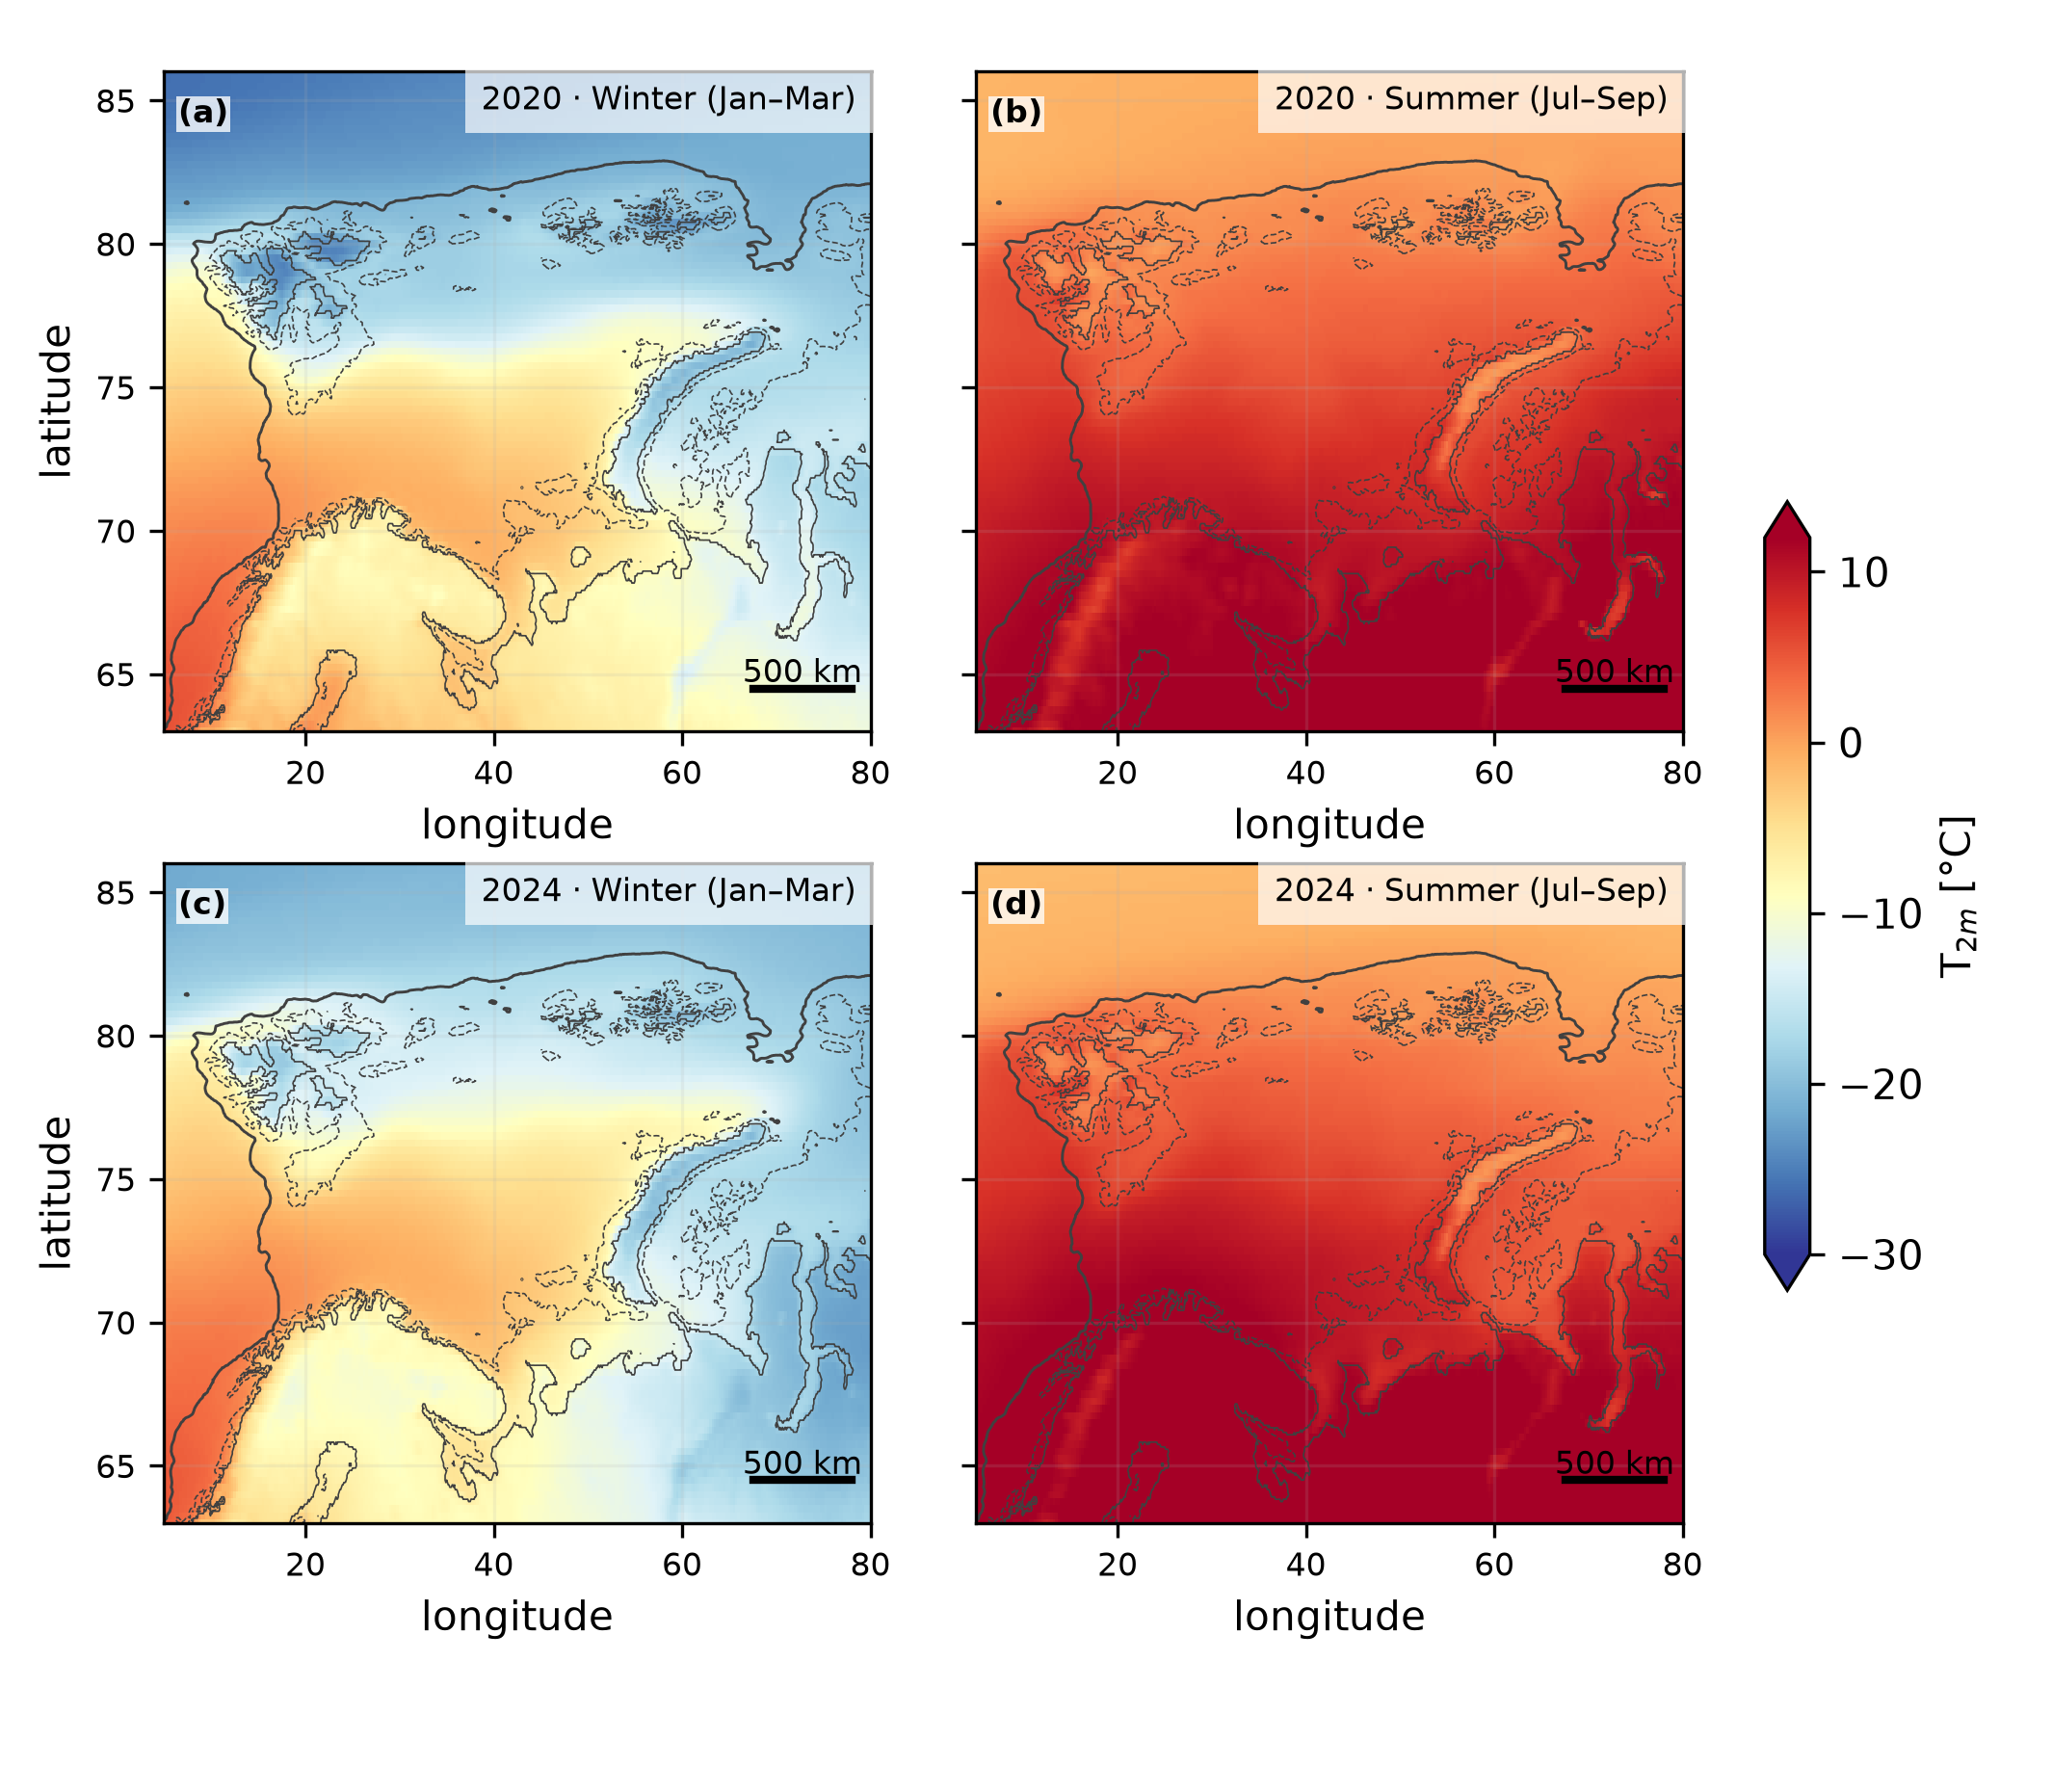

Values plotted in this chart, from the file beside it:
year, season, latitude, longitude, value
2020, winter, 86.0, 5.0, -26.1
2020, winter, 86.0, 7.0, -26.01
2020, winter, 86.0, 9.0, -25.91
2020, winter, 86.0, 11.0, -25.82
2020, winter, 86.0, 13.0, -25.73
2020, winter, 86.0, 15.0, -25.62
2020, winter, 86.0, 17.0, -25.53
2020, winter, 86.0, 19.0, -25.43
2020, winter, 86.0, 21.0, -25.32
2020, winter, 86.0, 23.0, -25.23
2020, winter, 86.0, 25.0, -25.08
2020, winter, 86.0, 27.0, -24.93
2020, winter, 86.0, 29.0, -24.81
2020, winter, 86.0, 31.0, -24.69
2020, winter, 86.0, 33.0, -24.57
2020, winter, 86.0, 35.0, -24.47
2020, winter, 86.0, 37.0, -24.37
2020, winter, 86.0, 39.0, -24.3
2020, winter, 86.0, 41.0, -24.23
2020, winter, 86.0, 43.0, -24.12
2020, winter, 86.0, 45.0, -24.01
2020, winter, 86.0, 47.0, -23.93
2020, winter, 86.0, 49.0, -23.82
2020, winter, 86.0, 51.0, -23.72
2020, winter, 86.0, 53.0, -23.61
2020, winter, 86.0, 55.0, -23.51
2020, winter, 86.0, 57.0, -23.43
2020, winter, 86.0, 59.0, -23.35
2020, winter, 86.0, 61.0, -23.26
2020, winter, 86.0, 63.0, -23.19
2020, winter, 86.0, 65.0, -23.14
2020, winter, 86.0, 67.0, -23.07
2020, winter, 86.0, 69.0, -23
2020, winter, 86.0, 71.0, -22.94
2020, winter, 86.0, 73.0, -22.89
2020, winter, 86.0, 75.0, -22.87
2020, winter, 86.0, 77.0, -22.85
2020, winter, 86.0, 79.0, -22.82
2020, winter, 84.0, 5.0, -25.37
2020, winter, 84.0, 7.0, -25.19
2020, winter, 84.0, 9.0, -25.06
2020, winter, 84.0, 11.0, -24.9
2020, winter, 84.0, 13.0, -24.71
2020, winter, 84.0, 15.0, -24.56
2020, winter, 84.0, 17.0, -24.39
2020, winter, 84.0, 19.0, -24.24
2020, winter, 84.0, 21.0, -24.1
2020, winter, 84.0, 23.0, -24.01
2020, winter, 84.0, 25.0, -23.87
2020, winter, 84.0, 27.0, -23.84
2020, winter, 84.0, 29.0, -23.75
2020, winter, 84.0, 31.0, -23.66
2020, winter, 84.0, 33.0, -23.63
2020, winter, 84.0, 35.0, -23.56
2020, winter, 84.0, 37.0, -23.5
2020, winter, 84.0, 39.0, -23.43
2020, winter, 84.0, 41.0, -23.33
2020, winter, 84.0, 43.0, -23.19
2020, winter, 84.0, 45.0, -23.07
2020, winter, 84.0, 47.0, -22.87
... 1,764 more rows
